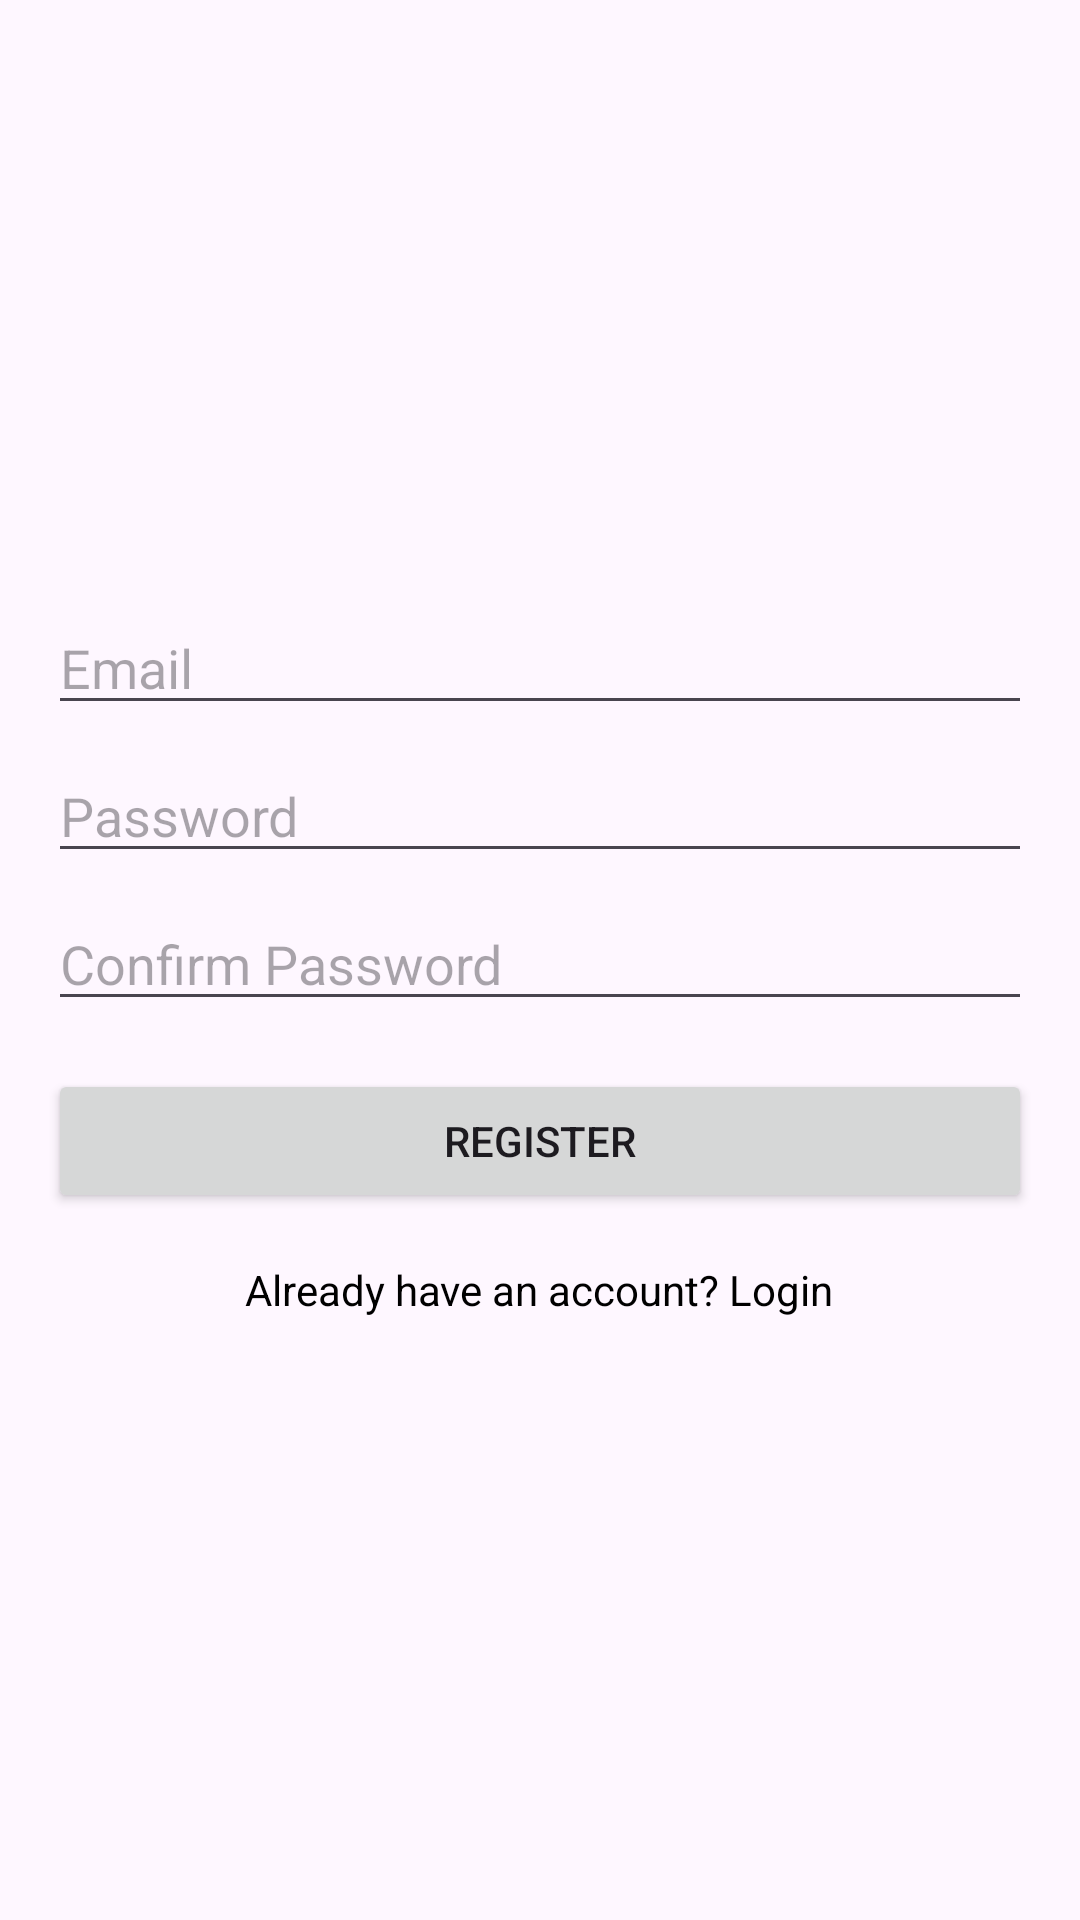

Write the Android layout XML for this screen, with the resource values it uses.
<!-- AndroidManifest.xml: application theme Theme.DictionaryAPP -->
<!-- res/layout/activity_register.xml -->
<?xml version="1.0" encoding="utf-8"?>
<LinearLayout xmlns:android="http://schemas.android.com/apk/res/android"
    android:layout_width="match_parent"
    android:layout_height="match_parent"
    android:orientation="vertical"
    android:padding="16dp"
    android:gravity="center">

    <EditText
        android:id="@+id/editTextEmail"
        android:layout_width="match_parent"
        android:layout_height="wrap_content"
        android:hint="@string/email"
        android:inputType="textEmailAddress"
        android:layout_marginBottom="8dp"/>

    <EditText
        android:id="@+id/editTextPassword"
        android:layout_width="match_parent"
        android:layout_height="wrap_content"
        android:hint="@string/password"
        android:inputType="textPassword"
        android:layout_marginBottom="8dp"/>

    <EditText
        android:id="@+id/editTextConfirmPassword"
        android:layout_width="match_parent"
        android:layout_height="wrap_content"
        android:hint="@string/confirm_password"
        android:inputType="textPassword"
        android:layout_marginBottom="16dp"/>

    <Button
        android:id="@+id/buttonRegister"
        android:layout_width="match_parent"
        android:layout_height="wrap_content"
        android:text="@string/register"/>

    <TextView
        android:id="@+id/textViewLogin"
        android:layout_width="wrap_content"
        android:layout_height="wrap_content"
        android:text="@string/already_have_an_account_login"
        android:layout_marginTop="16dp"
        android:textColor="@color/black"/>

</LinearLayout>
<!-- resources referenced by this layout -->
<resources>
  <color name="black">#FF000000</color>
  <string name="already_have_an_account_login">Already have an account? Login</string>
  <string name="confirm_password">Confirm Password</string>
  <string name="email">Email</string>
  <string name="password">Password</string>
  <string name="register">Register</string>
  <style name="Theme.DictionaryAPP" parent="Base.Theme.DictionaryAPP" />
  <style name="Base.Theme.DictionaryAPP" parent="Theme.Material3.DayNight">
          
          
      </style>
</resources>
